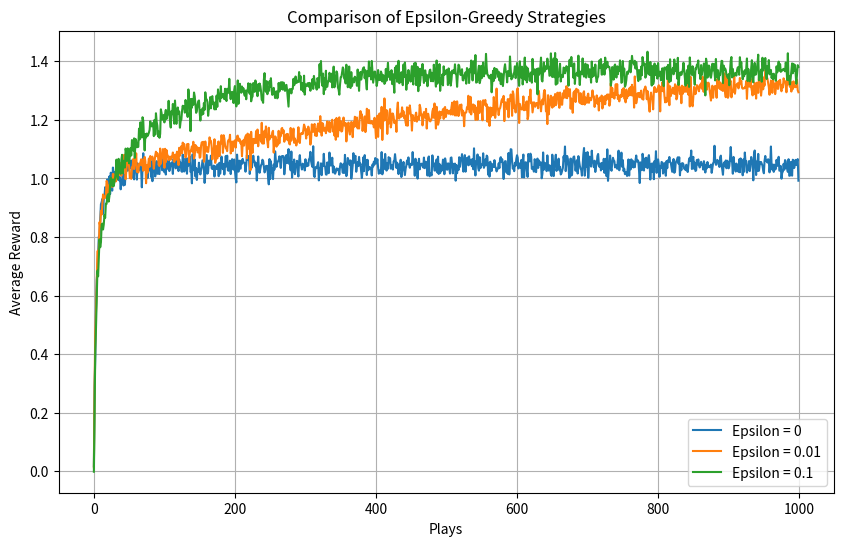

Source code (Python):
import numpy as np
import matplotlib.pyplot as plt
from tqdm import tqdm


# def run_bandit_simulation(n_arms=10, n_tasks=200, n_steps=1000, epsilons=[0, 0.01, 0.1]):
def run_bandit_simulation(n_arms=10, n_tasks=2000, n_steps=1000, epsilons=[0, 0.01, 0.1]):
# def run_bandit_simulation(n_arms=10, n_tasks=200000, n_steps=1000, epsilons=[0, 0.01, 0.1]):
    # Initialize storage for results
    avg_rewards = {epsilon: np.zeros(n_steps) for epsilon in epsilons}

    # Simulate multiple tasks
    # for task in range(n_tasks):
    for task in tqdm(range(n_tasks), desc='Running Bandit Tasks'):

        # Generate true action values (mean rewards) for each arm
        true_action_values = np.random.normal(0, 1, n_arms)

        for epsilon in epsilons:
            # Initialize estimates and action counts
            action_estimates = np.zeros(n_arms)
            action_counts = np.zeros(n_arms)

            rewards = []

            for step in range(n_steps):
                # Choose action based on epsilon-greedy policy
                if np.random.rand() < epsilon:
                    action = np.random.choice(n_arms)  # Explore
                else:
                    action = np.argmax(action_estimates)  # Exploit

                # Get reward from the chosen action
                reward = np.random.normal(true_action_values[action], 1)

                # Update estimates using sample-average method
                action_counts[action] += 1
                action_estimates[action] += (reward - action_estimates[action]) / action_counts[action]

                rewards.append(reward)

            # Update average rewards across tasks
            avg_rewards[epsilon] += np.array(rewards)

    # Normalize rewards by number of tasks
    for epsilon in epsilons:
        avg_rewards[epsilon] /= n_tasks

    return avg_rewards

def plot_results(avg_rewards):
    plt.figure(figsize=(10, 6))
    for epsilon, rewards in avg_rewards.items():
        plt.plot(rewards, label=f"Epsilon = {epsilon}")
    plt.xlabel("Plays")
    plt.ylabel("Average Reward")
    # plt.ylim(0, )  # Expanding the y-axis range
    plt.title("Comparison of Epsilon-Greedy Strategies")
    plt.legend()
    plt.grid()
    plt.show()

if __name__ == "__main__":
    avg_rewards = run_bandit_simulation()
    plot_results(avg_rewards)
